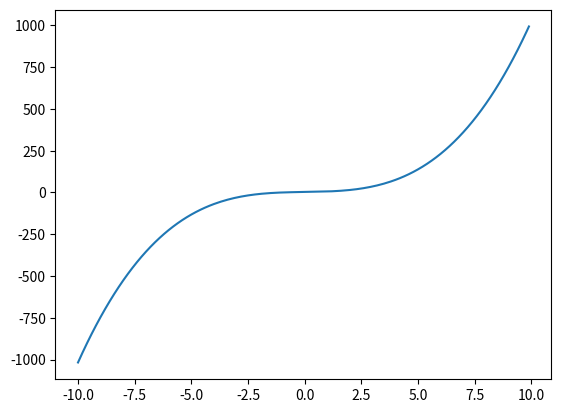

Generate this figure with matplotlib:
from matplotlib import pyplot as plt
import numpy as np

def quad(x, a, b ,c):
    y = []

    for i in range(len(x)):
        y.append(a * x[i] ** 3 + b * x[i] + c)
    return y



if __name__ == '__main__':
    x = []
    x = list(np.arange(-10, 10, 0.1))
    y = quad(x, 1, 2, 3)
    print(len(x), len(y))
    plt.plot(x, y)
    plt.show()
